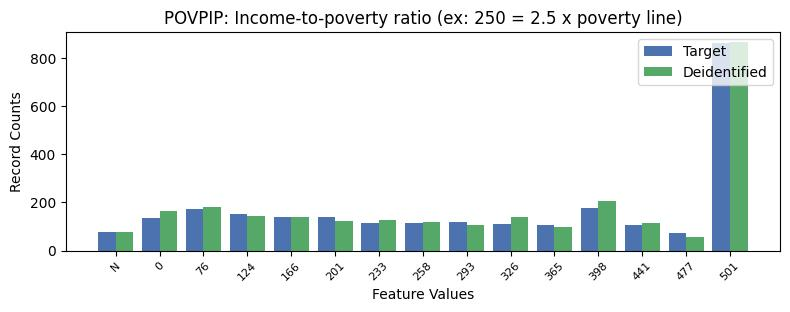

The data file committed next to this chart (first rows):
, POVPIP, count_target, count_deidentified
0, 16, 864, 866
1, 10, 178, 208
2, 1, 174, 182
3, 2, 153, 145
4, 4, 141, 121
5, 3, 140, 138
6, 0, 137, 164
7, 7, 118, 108
8, 6, 116, 118
9, 5, 114, 129
10, 8, 111, 138
11, 9, 108, 99
12, 11, 105, 116
13, -1, 79, 79
14, 12, 74, 57
